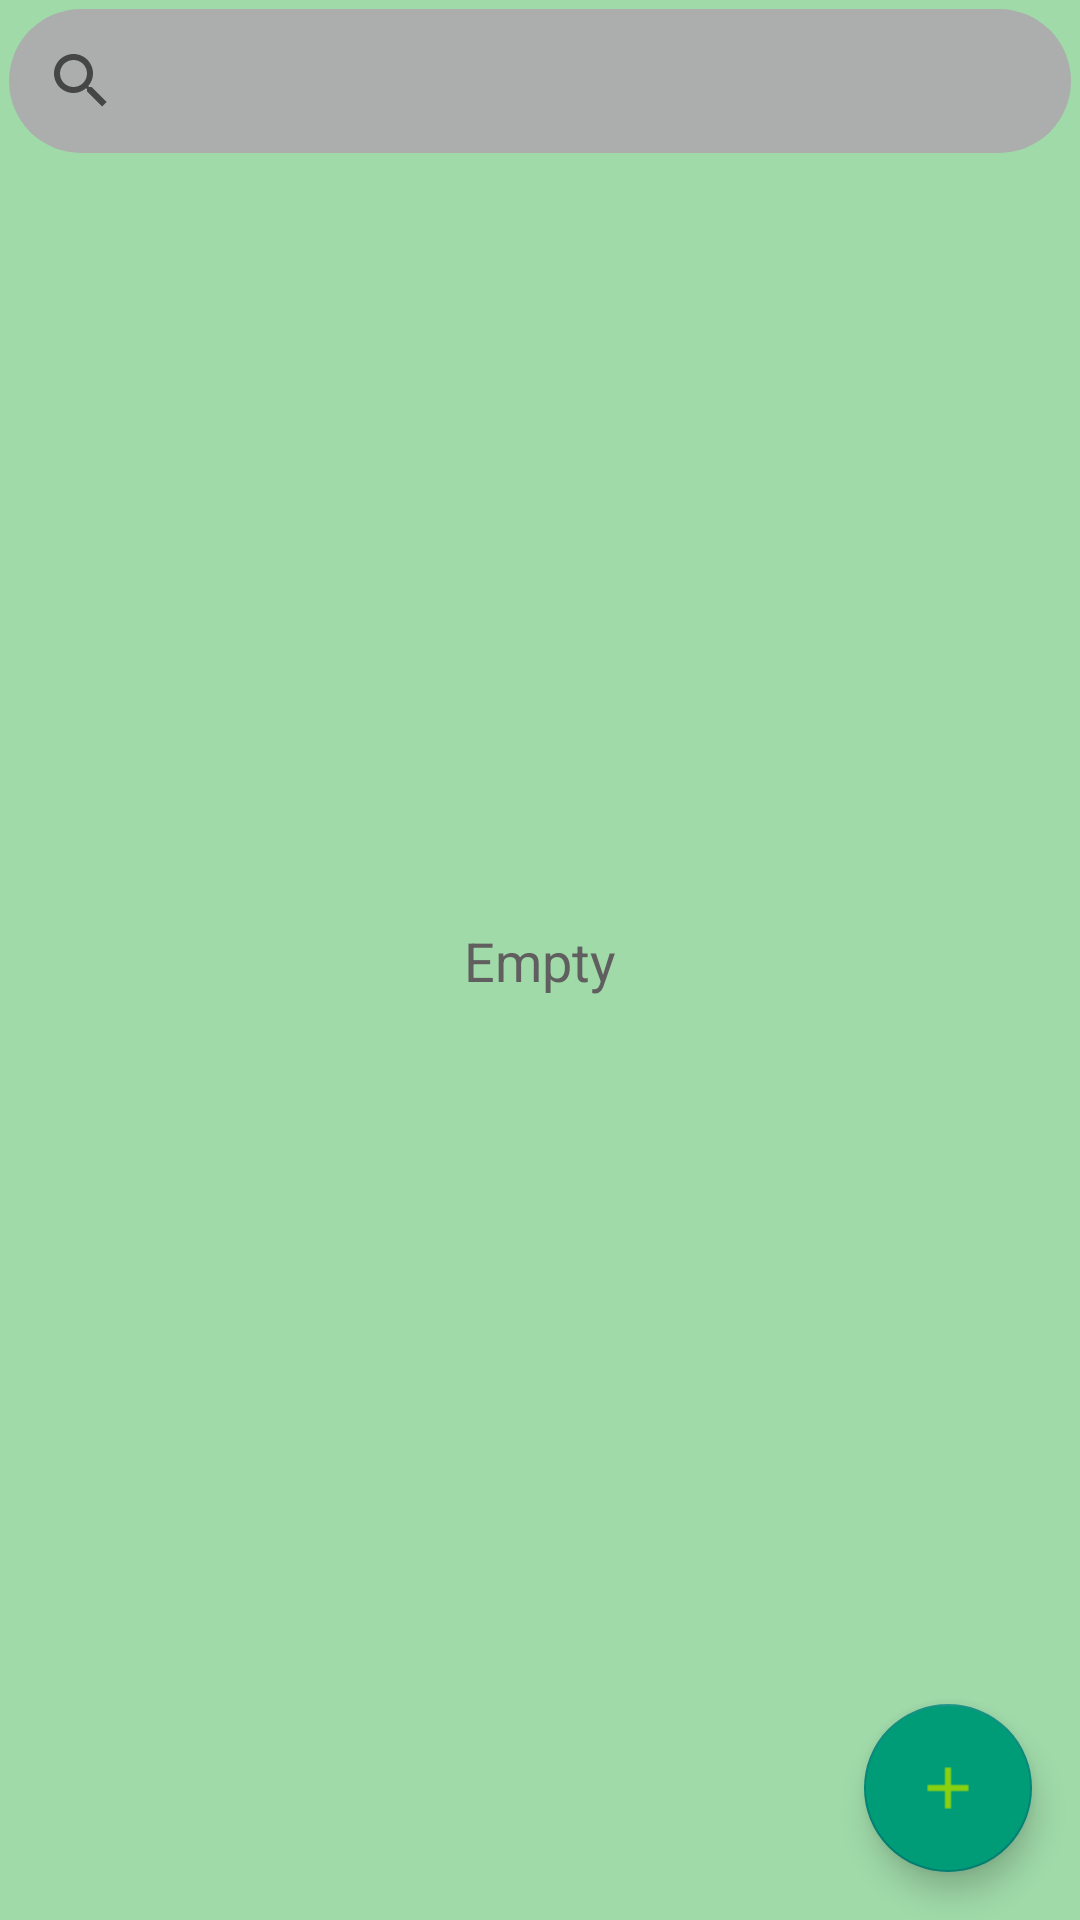

Android layout source for this screen:
<!-- AndroidManifest.xml: application theme Theme.Collection -->
<!-- res/layout/activity_main.xml -->
<?xml version="1.0" encoding="utf-8"?>
<androidx.constraintlayout.widget.ConstraintLayout xmlns:android="http://schemas.android.com/apk/res/android"
    xmlns:app="http://schemas.android.com/apk/res-auto"
    xmlns:tools="http://schemas.android.com/tools"
    android:layout_width="match_parent"
    android:layout_height="match_parent"
    android:background="#A0DAA9"
    tools:context=".MainActivity">

    <TextView
        android:id="@+id/tvNoElements"
        android:layout_width="wrap_content"
        android:layout_height="wrap_content"
        android:text="Empty"
        android:textColor="#605E5E"
        android:textSize="18sp"
        app:layout_constraintBottom_toBottomOf="parent"
        app:layout_constraintEnd_toEndOf="parent"
        app:layout_constraintStart_toStartOf="parent"
        app:layout_constraintTop_toTopOf="parent" />

    <androidx.recyclerview.widget.RecyclerView
        android:id="@+id/recyclerView"
        android:layout_width="0dp"
        android:layout_height="wrap_content"
        app:layout_constraintBottom_toBottomOf="parent"
        app:layout_constraintEnd_toEndOf="parent"
        app:layout_constraintHorizontal_bias="0.0"
        app:layout_constraintStart_toStartOf="parent"
        app:layout_constraintTop_toBottomOf="@+id/searchView"
        app:layout_constraintVertical_bias="0.0" />

    <com.google.android.material.floatingactionbutton.FloatingActionButton
        android:id="@+id/fbNew"
        android:layout_width="wrap_content"
        android:layout_height="wrap_content"
        android:layout_marginEnd="16dp"
        android:layout_marginBottom="16dp"
        android:backgroundTint="#009B77"
        android:clickable="true"
        android:onClick="onClickNew"
        app:layout_constraintBottom_toBottomOf="parent"
        app:layout_constraintEnd_toEndOf="parent"
        app:maxImageSize="40dp"
        app:srcCompat="@drawable/ic_add2"
        tools:ignore="SpeakableTextPresentCheck" />

    <SearchView
        android:id="@+id/searchView"
        style="@style/search_style"
        android:layout_marginStart="3dp"
        android:layout_marginTop="3dp"
        android:layout_marginEnd="3dp"
        android:background="@drawable/search_view"
        android:scrollbarSize="9dp"
        app:layout_constraintEnd_toEndOf="parent"
        app:layout_constraintStart_toStartOf="parent"
        app:layout_constraintTop_toTopOf="parent" />
</androidx.constraintlayout.widget.ConstraintLayout>
<!-- resources referenced by this layout -->
<resources>
  <!-- drawable ic_add2 (drawable) -->
  <vector xmlns:android="http://schemas.android.com/apk/res/android"
      android:width="108dp"
      android:height="108dp"
      android:viewportWidth="108"
      android:viewportHeight="108"
      android:alpha="100"
      android:tint="#87D111">
    <group android:scaleX="2.61"
        android:scaleY="2.61"
        android:translateX="22.68"
        android:translateY="22.68">
      <path
          android:fillColor="@android:color/white"
          android:pathData="M19,13h-6v6h-2v-6H5v-2h6V5h2v6h6v2z"/>
    </group>
  </vector>
  <!-- drawable search_view (drawable) -->
  <?xml version="1.0" encoding="utf-8"?>
  <shape xmlns:android="http://schemas.android.com/apk/res/android" android:shape="rectangle" >
      <corners
          android:radius="100dp"
          />
      <solid
          android:color="#ABAEAC"
          />
      <padding
          android:left="0dp"
          android:top="0dp"
          android:right="0dp"
          android:bottom="0dp"
          />
      <size
          android:width="240dp"
          android:height="35dp"
          />
  </shape>
  <style name="search_style">
          <item name="android:layout_width">match_parent</item>
          <item name="android:layout_height">wrap_content</item>
      </style>
  <style name="Theme.Collection" parent="Theme.AppCompat.DayNight.DarkActionBar">
          
          <item name="colorPrimary">@color/purple_500</item>
          <item name="colorPrimaryVariant">@color/purple_700</item>
          <item name="colorOnPrimary">@color/white</item>
          
          <item name="colorSecondary">@color/teal_200</item>
          <item name="colorSecondaryVariant">@color/teal_700</item>
          <item name="colorOnSecondary">@color/black</item>
          
          <item name="android:statusBarColor" tools:targetApi="l">?attr/colorPrimaryVariant</item>
          
          <item name="windowNoTitle">true</item>
          <item name="windowActionBar">false</item>
      </style>
  <color name="purple_500">#FF6200EE</color>
  <color name="purple_700">#FF3700B3</color>
  <color name="white">#FFFFFFFF</color>
  <color name="teal_200">#FF03DAC5</color>
  <color name="teal_700">#FF018786</color>
  <color name="black">#FF000000</color>
</resources>
